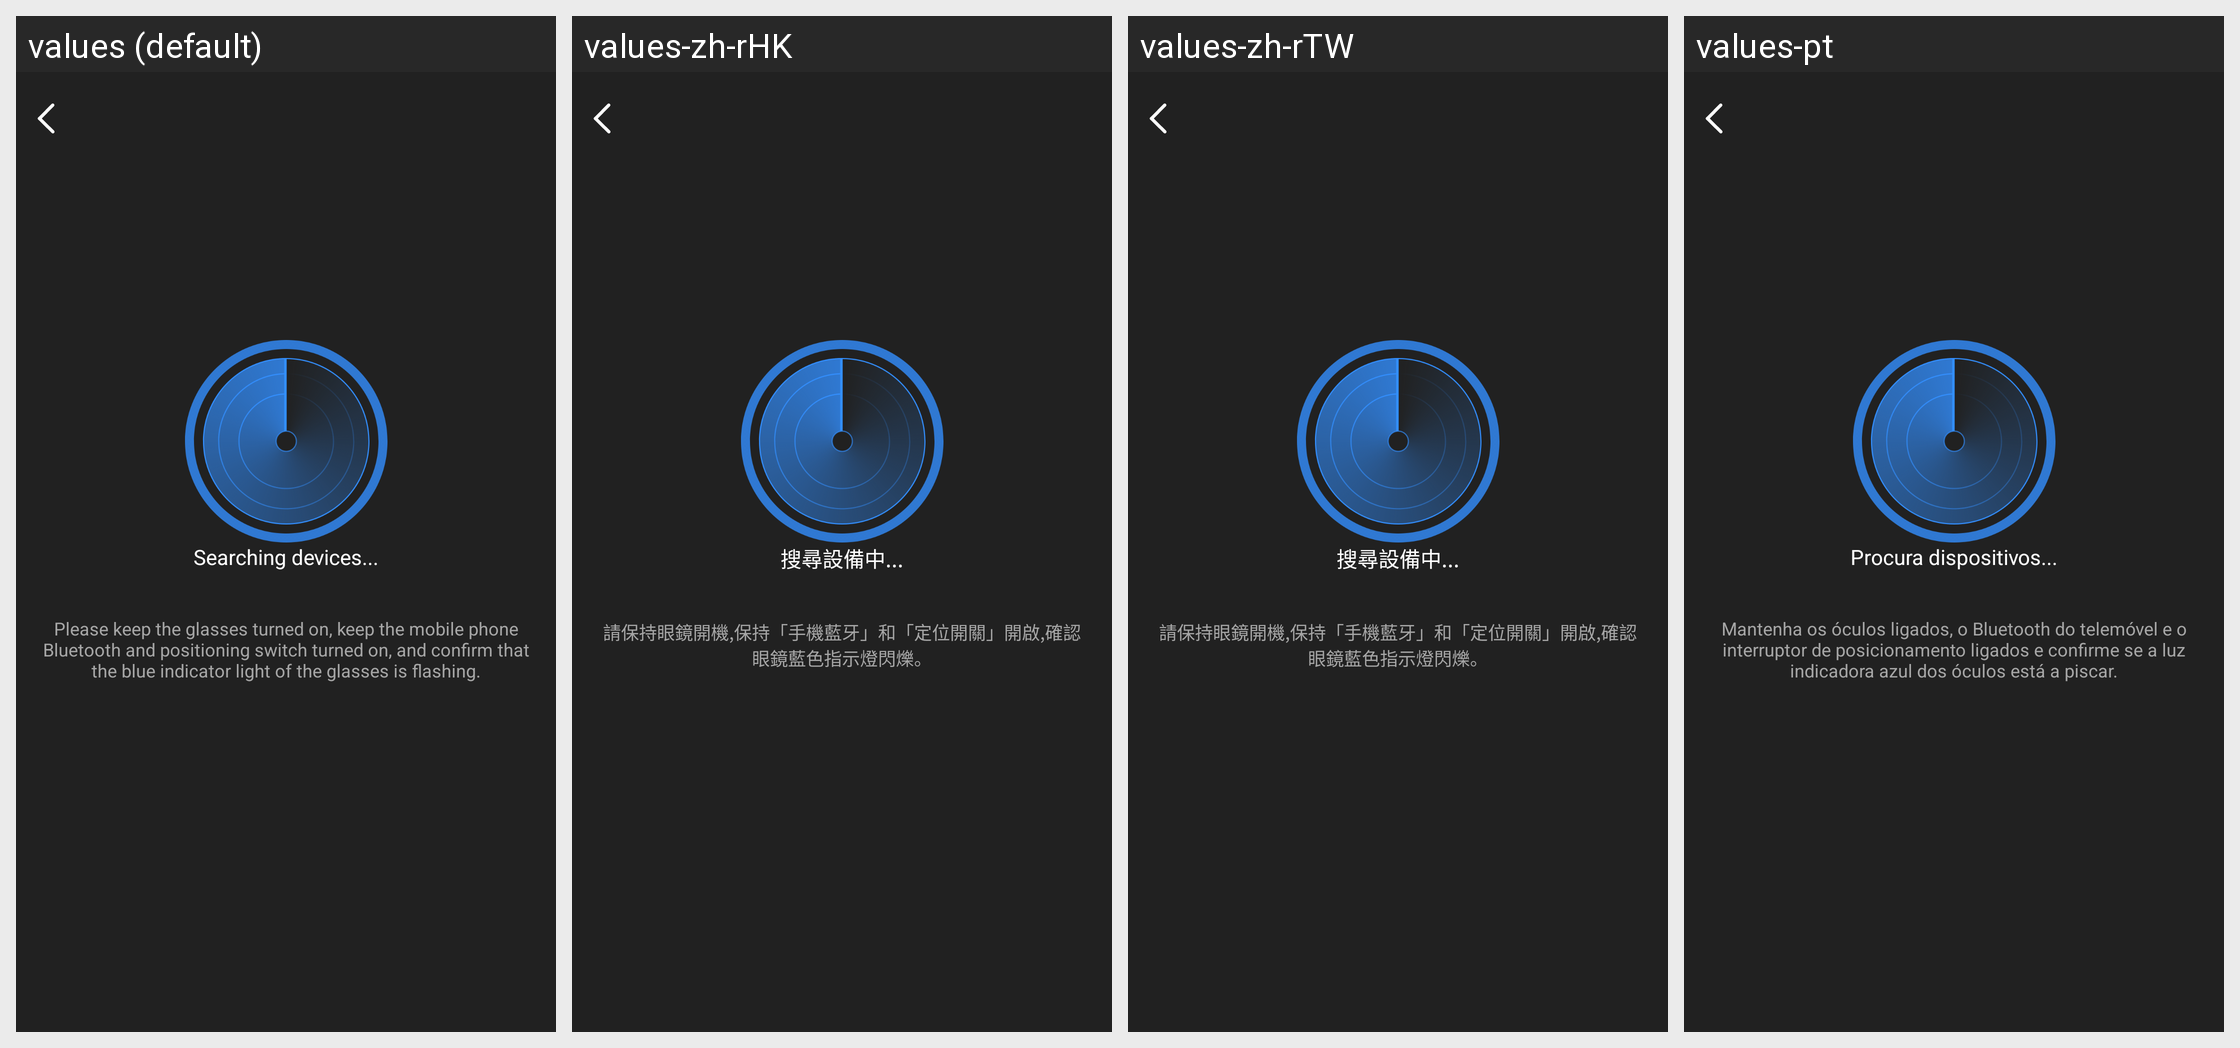

Strings drawn on this Android screen and how each of the app's shown locales translates them:
Android screen res/layout/activity_device_bind.xml rendered under 4 locales, left to right: values (default), values-zh-rHK, values-zh-rTW, values-pt. Device: Nexus 5 (rendered at 1080×1920; each locale shown at half size, 540×960, under a caption strip naming it); theme Theme.GlassStudio.
Other locales in the repository, not shown: values-ar, values-de, values-es, values-fr, values-hi-rIN, values-in-rID, values-it-rIT, values-ja, values-ko-rKR, values-pt-rBR, values-ru-rRU, values-th-rTH, values-tr-rTR, values-vi-rVN, values-zh-rCN.
Strings drawn on this screen, with the default value and each locale's value (text and hints the layout hard-codes, and strings that could not be matched under every locale, appear in the picture but are not listed):

h_glass_96
  values: Searching devices...
  values-zh-rHK: 搜尋設備中...
  values-zh-rTW: 搜尋設備中...
  values-pt: Procura dispositivos...

h_glass_97
  values: Please keep the glasses turned on, keep the mobile phone Bluetooth and positioning switch turned on, and confirm that the blue indicator light of the glasses is flashing.
  values-zh-rHK: 請保持眼鏡開機,保持「手機藍牙」和「定位開關」開啟,確認眼鏡藍色指示燈閃爍。
  values-zh-rTW: 請保持眼鏡開機,保持「手機藍牙」和「定位開關」開啟,確認眼鏡藍色指示燈閃爍。
  values-pt: Mantenha os óculos ligados, o Bluetooth do telemóvel e o interruptor de posicionamento ligados e confirme se a luz indicadora azul dos óculos está a piscar.
